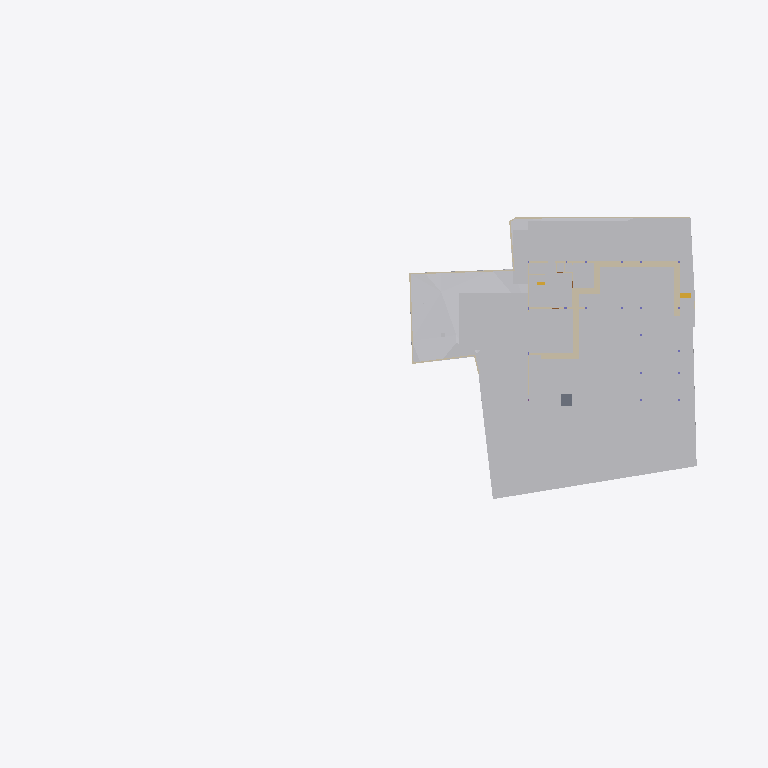
Plan cut of the same IFC building model at storey 'Footing' (level -3.50 m, cut at -2.10 m), seen from above with north up, elements coloured by IFC class: 23 walls (beige), 22 other elements (light grey), 1 slab (grey), 1 stair flight (yellow). Cut surfaces are drawn darker.
Extent 96.7 m × 45.5 m × 28.6 m (x, y, z). Storeys (8): Footing at -3.50 m; Site at -2.70 m; GF at -2.55 m; FF Lvl at 0.00 m; FF at 0.45 m; FF Lintel at 3.15 m; schedule at 3.50 m; SF at 3.65 m. Elements (534): 136 IfcBeam, 79 IfcWall, 46 IfcSlab, 43 IfcColumn, 40 IfcDoor, 37 IfcWindow, 30 IfcFurniture, 25 IfcEarthworksCut, 22 IfcGeographicElement, 17 IfcFooting, 14 IfcSanitaryTerminal, 12 IfcCovering.

HEADER;
FILE_DESCRIPTION(('ViewDefinition [CoordinationView]'),'2;1');
FILE_NAME('Manilal.ifc','2025-07-21T18:42:07+05:30',(),(),'IfcOpenShell 0.8.3-post1','Bonsai 0.8.3-post1','');
FILE_SCHEMA(('IFC4X3'));
ENDSEC;
DATA;
#1480=IFCPROJECT('2TuuvCHJz54PsFPcraEbH$',$,'My Project',$,$,$,$,(#3,#128),#1481);
#3305=IFCSITE('0lpfVeOW52QfroqLYyHNY2',$,'My Site',$,$,#26,$,$,$,$,$,$,$,$);
#3313=IFCBUILDING('0MzaWOaS178x5FMqOflU3C',$,'My Building',$,$,#25,$,$,$,$,$,$);
#2081=IFCBUILDINGSTOREY('09kFoqoxrCvB1_fcEsMZsQ',$,'FF',$,$,#217,$,$,$,$);
#2986=IFCBUILDINGSTOREY('0zoFHJ9PnFW80M$mIVDQW3',$,'GF',$,$,#14477,$,$,$,$);
#17145=IFCBUILDINGSTOREY('0MckaoTknA3edZMUNhTyAK',$,'SF',$,$,#17254,$,$,$,$);
#20035=IFCBUILDINGSTOREY('3LpnsPikv4mRTBpfC3WQtx',$,'FF Lvl',$,$,#20051,$,$,$,$);
#23582=IFCBUILDINGSTOREY('0DtUgpQ1b6nBmkLmvc_ehu',$,'FF Lintel',$,$,#23767,$,$,$,$);
#459032=IFCBUILDINGSTOREY('2nxT8wHGnDX9t8LjuK$yoz',$,'Footing',$,$,#459177,$,$,$,$);
#482732=IFCBUILDINGSTOREY('0qJiDzySr4lhgisX7t8beM',$,'Site',$,$,#482753,$,$,$,$);
#485569=IFCBUILDINGSTOREY('33UZQ2TSvAg8IY4x5QCp2i',$,'schedule',$,$,#490135,$,$,$,$);
#457595=IFCGEOGRAPHICELEMENT('1mqx3WFMb0_xZzgY5_pKpf',$,'Site',$,$,$,#458342,$,.TERRAIN.);
#469019=IFCEARTHWORKSCUT('2Q_BpVgoH5UP4ov3lAq_Nd',$,'Cut',$,$,#469057,#469032,$,.BASE_EXCAVATION.);
#461213=IFCEARTHWORKSCUT('2x49TXK193K9MJc3CK9x_n',$,'Cut',$,$,#461251,#461226,$,.BASE_EXCAVATION.);
#459974=IFCEARTHWORKSCUT('1orBtrQ6r9QBXstUuMTyak',$,'Cut',$,$,#462420,#459987,$,.BASE_EXCAVATION.);
#483723=IFCEARTHWORKSCUT('0lv4XU7zX8PPDYPdO7aOdg',$,'Cut',$,$,#483779,#483736,$,.BASE_EXCAVATION.);
#483793=IFCEARTHWORKSCUT('3gyAx8JZbCZQsI6FN6xhKy',$,'Cut',$,$,#483831,#483806,$,.BASE_EXCAVATION.);
#460540=IFCEARTHWORKSCUT('3NfQzW2p90kemh8IGcUxhf',$,'roader',$,$,#461135,#461124,$,.PAVEMENTMILLING.);
#469330=IFCEARTHWORKSCUT('01J8VwQ8f08gmXDrlhIlzq',$,'Cut',$,$,#469399,#469343,$,.BASE_EXCAVATION.);
#472474=IFCWALL('1moSAGyaj6X9dKOrtxI8Fe',$,'Wall',$,$,#473379,#472485,$,$);
#472075=IFCEARTHWORKSCUT('3P_ZVV06j60u6$ptV0zgAt',$,'Cut',$,$,#472104,#472088,$,.BASE_EXCAVATION.);
#93186=IFCVEHICLE('09kCGSf$LDBwv0agp2PRhM',$,'Vehicle',$,$,#245794,#93199,$,$);
#19398=IFCVEHICLE('0rzGDxo0H1CRYsT$ARQpVS',$,'Vehicle',$,$,#245789,#19411,$,$);
#471956=IFCEARTHWORKSCUT('064wt44Qr018YjnvVkk4J1',$,'Cut',$,$,#472003,#471969,$,.BASE_EXCAVATION.);
#473249=IFCWALL('1KbxXSTQH2teyECKGpd9D2',$,'Wall',$,$,#473423,#473260,$,$);
#483684=IFCEARTHWORKSCUT('3NGXkKzmP9mwmT7XBm4eTA',$,'Cut',$,$,#483784,#483697,$,.BASE_EXCAVATION.);
#473312=IFCWALL('0D7izqDE9Fp8sOi_qFuCii',$,'Wall',$,$,#473361,#473323,$,$);
#229124=IFCWALL('3MfSYaOiTA4AjSKpPvRhyi',$,'Wall',$,$,#395482,#229135,$,$);
#483597=IFCEARTHWORKSCUT('1t$VJ4$o90evgf8hngEw3O',$,'Cut',$,$,#483635,#483610,$,.BASE_EXCAVATION.);
#171459=IFCFURNITURE('2eCSdMrzH5F8FKRq_Kat7X',$,'Furniture',$,$,#326586,#171491,$,$);
#170412=IFCWALL('02QSUeXF96zws6rSEwOtxB',$,'Wall',$,$,#471821,#170423,$,$);
#473463=IFCWALL('1GppCG6LrDywOQqWlDzPYg',$,'Wall',$,$,#501941,#473474,$,$);
#28186=IFCWALL('2UlyJbGOL47vem9W3W5T7b',$,'Wall',$,$,#214889,#28197,$,$);
#470021=IFCSLAB('2e1pOHl499Yey3skTZPOZ0',$,'Slab',$,$,#470319,#470032,$,$);
#14810=IFCWALL('1YbjuILpv4AxLe7Ucp54z8',$,'Wall',$,$,#501924,#14821,$,$);
#214630=IFCWALL('1v3BeDslv3W8LfR3WiqTEd',$,'Wall',$,$,#214830,#214641,$,$);
#472782=IFCWALL('2FqYND$9X5M9fHaixjCXYh',$,'Wall',$,$,#473026,#472793,$,$);
#483346=IFCEARTHWORKSCUT('3CVsSk1n15tOTdxMSAWwV$',$,'Cut',$,$,#483587,#483359,$,.BASE_EXCAVATION.);
#323032=IFCFURNITURE('22FL70C_91$9Siy4CzgYVV',$,'Furniture',$,$,#323068,#323043,$,$);
#30905=IFCWALL('0J9S4Srlb1MOsgNvH90_Ni',$,'Wall',$,$,#470610,#30916,$,$);
#14894=IFCWALL('3LM7Pm6Iv8$Bf3kD16vEYX',$,'Wall',$,$,#501868,#14905,$,$);
#186191=IFCWALL('1Esm3AND1CI8J4fqgYsqen',$,'Wall',$,$,#469490,#186202,$,$);
#469571=IFCEARTHWORKSCUT('2IfjuX05L3Q9F73mkLJFNM',$,'Cut',$,$,#469627,#469584,$,.BASE_EXCAVATION.);
#473027=IFCWALL('2zFLYjvBr64PEv0Q0wA1WK',$,'Wall',$,$,#473235,#473038,$,$);
#27353=IFCWALL('2Y2Bm57Cb8Exxz7st0aRUc',$,'Wall',$,$,#214921,#27364,$,$);
#28224=IFCWALL('10RvTK_K97Xg3Zon6pJwxP',$,'Wall',$,$,#229504,#28235,$,$);
#472141=IFCEARTHWORKSCUT('3XBGdyU2D9MeN3q92cqay6',$,'Cut',$,$,#472179,#472154,$,.BASE_EXCAVATION.);
#496302=IFCWALL('1skRZA3gDArPLyHJ1xBWOA',$,'Wall',$,$,#498243,#496313,$,$);
#319577=IFCFURNITURE('0fdrhMOd5CYABI21svJpWT',$,'Furniture',$,$,#442302,#319588,$,$);
#469076=IFCSTAIRFLIGHT('3akbHycZ93yR_8u_wyKIcq',$,'StairFlight',$,$,#469437,#469166,$,10,9,0.175,0.300000011920929,.STRAIGHT.);
#101546=IFCWALL('0Rf_6ET3jB1A$TE_PSB8cB',$,'Wall',$,$,#471955,#101557,$,$);
#29467=IFCWALL('2U66_ERPrD$A$2PTOc1bPA',$,'Wall',$,$,#452475,#29478,$,$);
#322899=IFCWALL('301zTpBY56QRbhbSgqyTtD',$,'Wall',$,$,#471924,#322910,$,$);
#483636=IFCEARTHWORKSCUT('0sikzQoBLANAJbN4DYsZsL',$,'Cut',$,$,#483674,#483649,$,.BASE_EXCAVATION.);
#175542=IFCFURNITURE('0rkBbNDlLBse4ihW$AUWVP',$,'Furniture',$,$,#319643,#175553,$,$);
#475030=IFCWALL('0P8jPYbMTBahN2mQMeo_4L',$,'Wall',$,$,#475078,#475041,$,$);
#496470=IFCWALL('1k5GM9ixDEf8pkk$KedmOu',$,'Wall',$,$,#497521,#496481,$,$);
#322727=IFCWALL('0NXfgi9BT5$x6dqiz38cKQ',$,'Wall',$,$,#497684,#322738,$,$);
ENDSEC;
